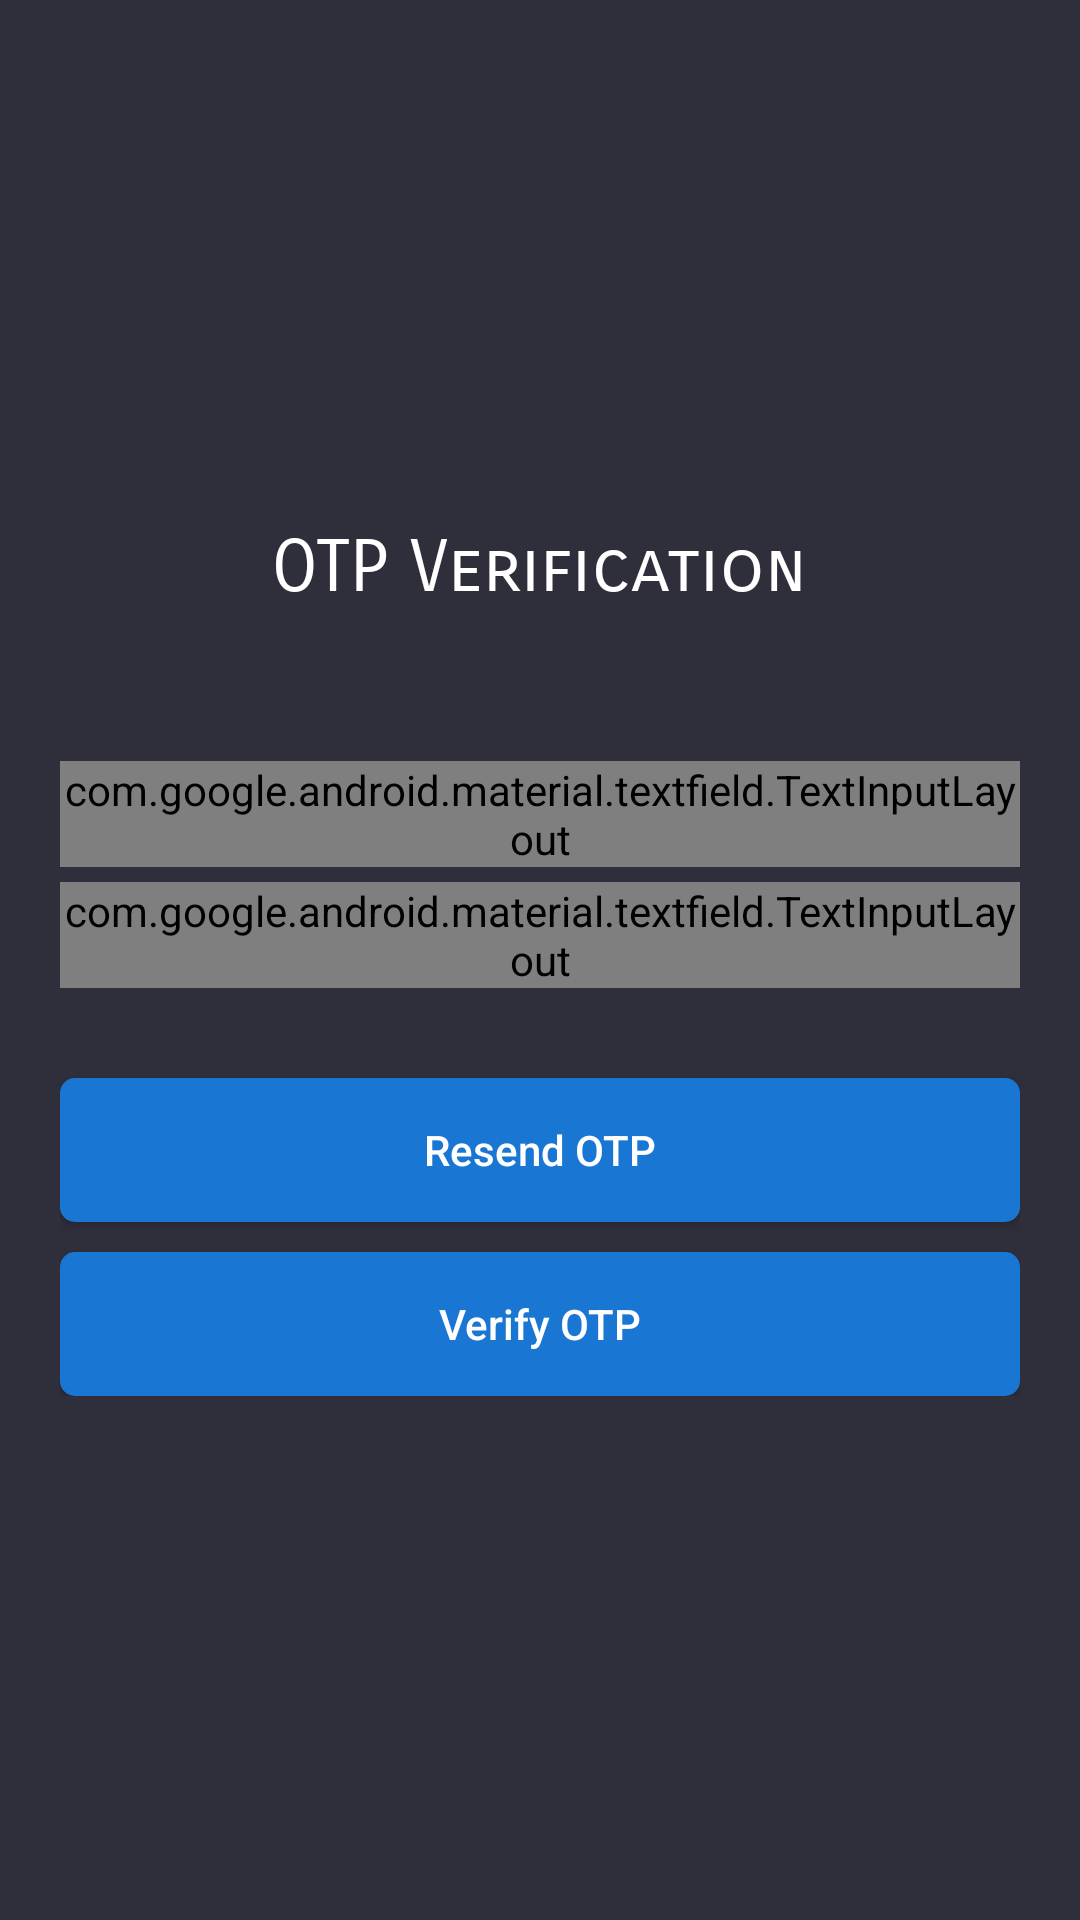

Reconstruct the res/layout file that produces this screen, plus the resources it refers to.
<!-- AndroidManifest.xml: application theme AppTheme -->
<!-- res/layout/activity_verify_number.xml -->
<?xml version="1.0" encoding="utf-8"?>

<RelativeLayout xmlns:android="http://schemas.android.com/apk/res/android"
    xmlns:tools="http://schemas.android.com/tools"
    android:layout_width="match_parent"
    android:layout_height="match_parent"
    xmlns:app="http://schemas.android.com/apk/res-auto"
    tools:context=".VerifyNumberActivity"
    android:background="@color/colorAppBackground"
    android:padding="20dp">

    <ScrollView
        android:layout_width="match_parent"
        android:layout_height="wrap_content"
        android:layout_centerInParent="true">

        <LinearLayout
            android:layout_width="match_parent"
            android:layout_height="wrap_content"
            android:orientation="vertical"
            android:gravity="center"
            android:animateLayoutChanges="true">

            <TextView
                android:layout_width="wrap_content"
                android:layout_height="wrap_content"
                android:text="OTP Verification"
                android:fontFamily="sans-serif-smallcaps"
                android:textSize="24sp"
                android:layout_marginBottom="50dp" />

            
            <TextView
                android:id="@+id/tvErrorMessage"
                android:layout_width="match_parent"
                android:layout_height="wrap_content"
                android:layout_marginBottom="10dp"
                android:textSize="17sp"
                android:visibility="gone"
                android:typeface="monospace" />

            <com.google.android.material.textfield.TextInputLayout
                android:layout_width="match_parent"
                android:layout_height="wrap_content"
                android:clickable="false"
                android:focusable="false"
                style="@style/Widget.MaterialComponents.TextInputLayout.OutlinedBox">

                <com.google.android.material.textfield.TextInputEditText
                    android:id="@+id/etPhoneNumber"
                    android:layout_width="match_parent"
                    android:layout_height="match_parent"
                    android:inputType="phone"
                    android:hint="Phone Number" />

            </com.google.android.material.textfield.TextInputLayout>

            <com.google.android.material.textfield.TextInputLayout
                android:layout_width="match_parent"
                android:layout_height="wrap_content"
                android:layout_marginTop="5dp"
                app:counterEnabled="true"
                app:counterMaxLength="6"
                style="@style/Widget.MaterialComponents.TextInputLayout.OutlinedBox">

                <com.google.android.material.textfield.TextInputEditText
                    android:id="@+id/etOTP"
                    android:layout_width="match_parent"
                    android:layout_height="match_parent"
                    android:inputType="number"
                    android:maxLength="6"
                    android:hint="OTP" />

            </com.google.android.material.textfield.TextInputLayout>

            <Button
                android:id="@+id/btnResendOTP"
                android:clickable="false"
                android:focusable="false"
                android:focusableInTouchMode="false"
                android:layout_width="match_parent"
                android:layout_height="wrap_content"
                android:text="Resend OTP"
                android:onClick="ResendOTP"
                android:layout_marginTop="30dp"
                android:background="@drawable/button_bg" />

            <Button
                android:id="@+id/btnVerifyOTP"
                android:layout_width="match_parent"
                android:layout_height="wrap_content"
                android:background="@drawable/button_bg"
                android:layout_marginTop="10dp"
                android:onClick="VerifyOTP"
                android:text="Verify OTP" />

        </LinearLayout>

    </ScrollView>

</RelativeLayout>
<!-- resources referenced by this layout -->
<resources>
  <color name="colorAppBackground">#101F20EC</color>
  <!-- drawable button_bg (drawable) -->
  <?xml version="1.0" encoding="utf-8"?>
  
  
  <selector xmlns:android="http://schemas.android.com/apk/res/android">
  
      <item android:state_focused="false" android:state_pressed="false">
          <shape android:shape="rectangle">
              <corners android:radius="5dp" />
              <solid android:color="#1976D2" />
          </shape>
      </item>
  
      <item android:state_focused="false" android:state_pressed="true">
          <shape android:shape="rectangle">
              <corners android:radius="5dp" />
              <solid android:color="#0288D1" />
          </shape>
      </item>
  
      <item android:state_focused="true" android:state_pressed="true">
          <shape android:shape="rectangle">
              <corners android:radius="5dp" />
              <solid android:color="#1976D2" />
          </shape>
      </item>
  
  </selector>
  <style name="AppTheme" parent="Theme.AppCompat.NoActionBar">
          
          <item name="colorPrimary">@color/colorPrimary</item>
          <item name="colorPrimaryDark">@color/colorPrimaryDark</item>
          <item name="colorAccent">@color/colorAccent</item>
  
          <item name="android:textColor">@color/colorWhite</item>
          <item name="android:textAllCaps">false</item>
          <item name="android:statusBarColor">@color/colorBlack</item>
          <item name="android:windowActivityTransitions">true</item>
  
      </style>
  <color name="colorPrimary">#000</color>
  <color name="colorPrimaryDark">#00574B</color>
  <color name="colorAccent">#FFFFFF</color>
  <color name="colorWhite">#FFFFFF</color>
  <color name="colorBlack">#000</color>
</resources>
